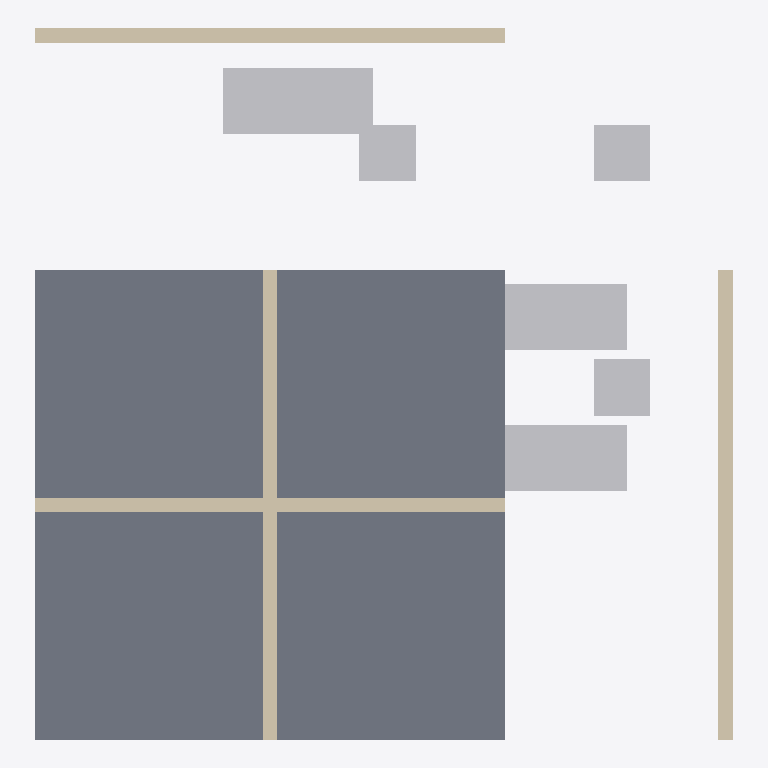
Plan cut of the same IFC building model at storey 'Ground Floor' (level 0.00 m, cut at 1.40 m), seen from above with north up, elements coloured by IFC class (only those large enough to see are counted): 6 other elements (light grey), 4 walls (beige), 1 slab (grey). No cut surface shows.
Extent 0.007 m × 0.008 m × 0.003 m (x, y, z). Storeys (1): Ground Floor at 0.00 m. Elements (15): 5 IfcFurnishingElement, 4 IfcBuildingElementProxy, 4 IfcWall, 2 IfcSlab.

HEADER;
FILE_DESCRIPTION(('ViewDefinition [CoordinationView]'),'2;1');
FILE_NAME('','2026-05-16T08:04:51',(''),(''),'IfcOpenShell 0.8.5-1c5b825','IfcOpenShell 0.8.5-1c5b825','');
FILE_SCHEMA(('IFC2X3'));
ENDSEC;
DATA;
#6=IFCPROJECT('0pf5yy4xrKpv$c6WThSdGw',#5,'Small Office Cell',$,$,$,$,(#15),#10);
#18=IFCSITE('1i4pluRsfOthZHp72YxTZ9',#17,'Mumbai BKC',$,$,#33,$,$,.ELEMENT.,$,$,$,$,$);
#20=IFCBUILDING('1gf_KjPsHHNxASVkxElhai',#19,'Small Office Cell',$,$,#38,$,$,.ELEMENT.,$,$,$);
#22=IFCBUILDINGSTOREY('1ALemF0zrQzuKD6aruOUwM',#21,'Ground Floor',$,$,#43,$,$,.ELEMENT.,$);
#118=IFCSLAB('1gf_KjPsHHNxASVkxElhai',#117,'SLAB-CEILING',$,$,#137,#127,'SLAB-CEILING',.FLOOR.);
#223=IFCFURNISHINGELEMENT('0wNgoTRXjMXfKU_z34lg4V',#222,'DESK-RECEPTION',$,'Reception Desk',#242,#232,'DESK-RECEPTION');
#265=IFCFURNISHINGELEMENT('2lyOuwuFfRqB6vRqDXOY8w',#264,'DESK-WS-02',$,'Workstation',#284,#274,'DESK-WS-02');
#307=IFCFURNISHINGELEMENT('2zc$FOVxnOnfI3IWH3c7nX',#306,'DESK-WS-04',$,'Workstation',#326,#316,'DESK-WS-04');
#139=IFCWALL('1ALemF0zrQzuKD6aruOUwM',#138,'WALL-N',$,$,#158,#148,'WALL-N');
#181=IFCWALL('0tav3Uwh5MGwfLukaWfiso',#180,'WALL-E',$,$,#200,#190,'WALL-E');
#202=IFCWALL('2VH3veIkLP5vbMho0YiBO3',#201,'WALL-W',$,$,#221,#211,'WALL-W');
#160=IFCWALL('2xrioviF1Oa8Ed9IPjH7Al',#159,'WALL-S',$,$,#179,#169,'WALL-S');
#350=IFCBUILDINGELEMENTPROXY('1i4pluRsfOthZHp72YxTZ9',#349,'LIGHT-02',$,'LED Panel',#369,#359,'LIGHT-02',.ELEMENT.);
#371=IFCBUILDINGELEMENTPROXY('1gf_KjPsHHNxASVkxElhai',#370,'LIGHT-03',$,'LED Panel',#390,#380,'LIGHT-03',.ELEMENT.);
#392=IFCBUILDINGELEMENTPROXY('1ALemF0zrQzuKD6aruOUwM',#391,'LIGHT-04',$,'LED Panel',#411,#401,'LIGHT-04',.ELEMENT.);
ENDSEC;
